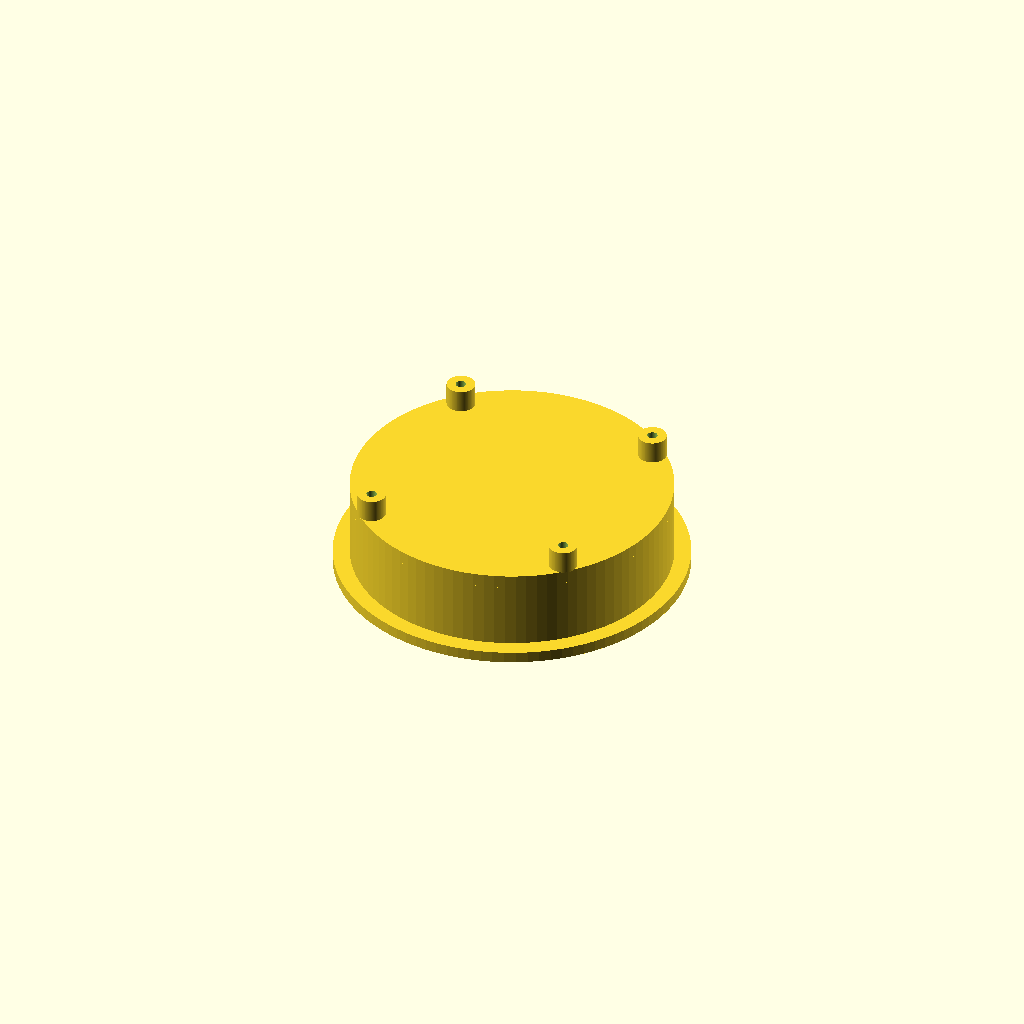
Cell 1: rendered with the file's own defaults.
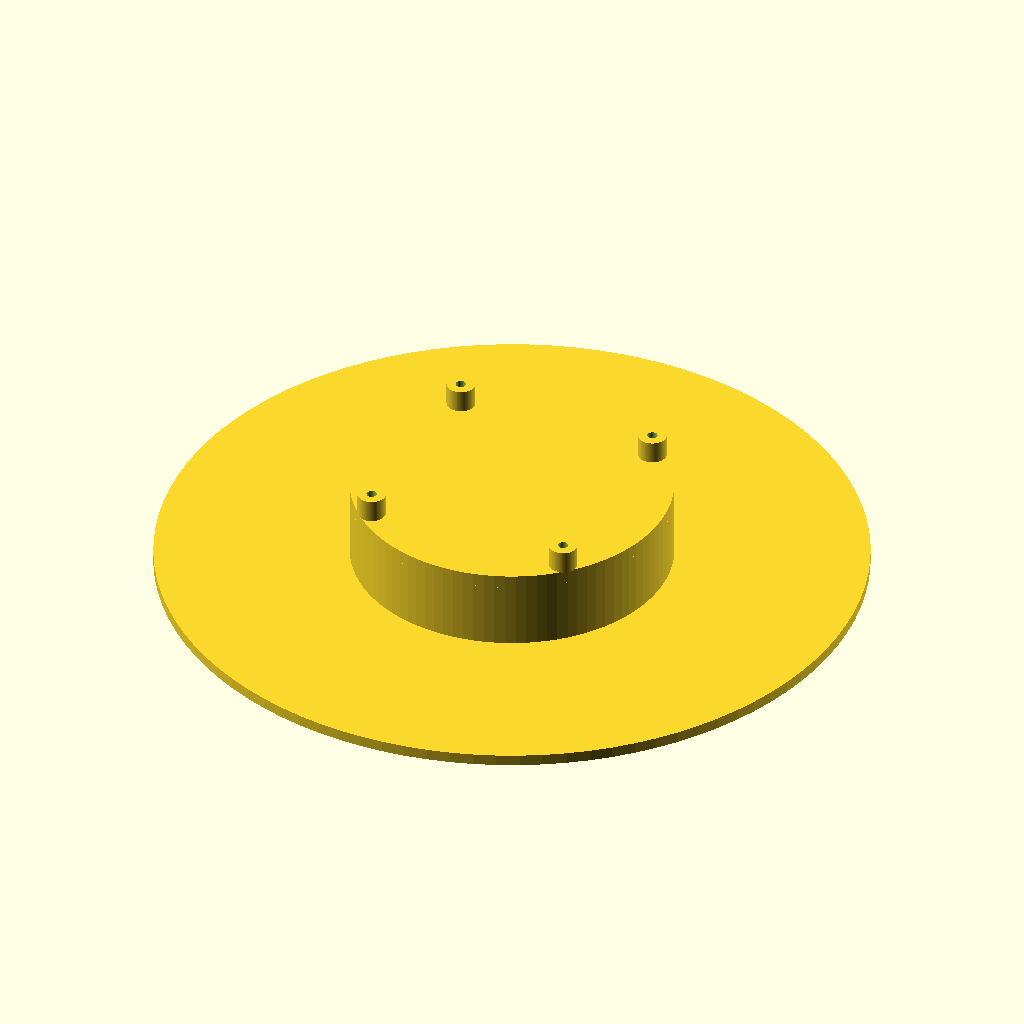
Cell 2 — BALL_D set to 140, the other parameters unchanged.
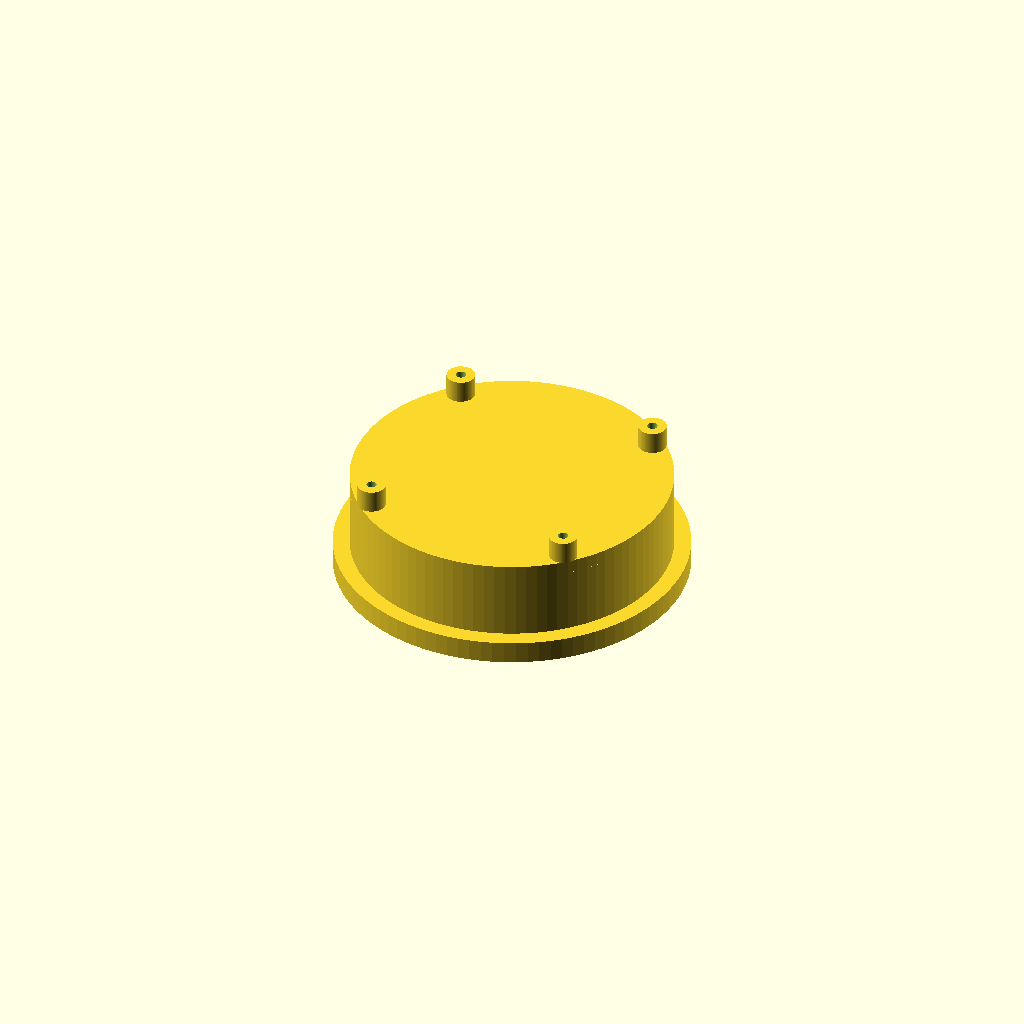
Cell 3: PLATE_T = 4 (everything else at default).
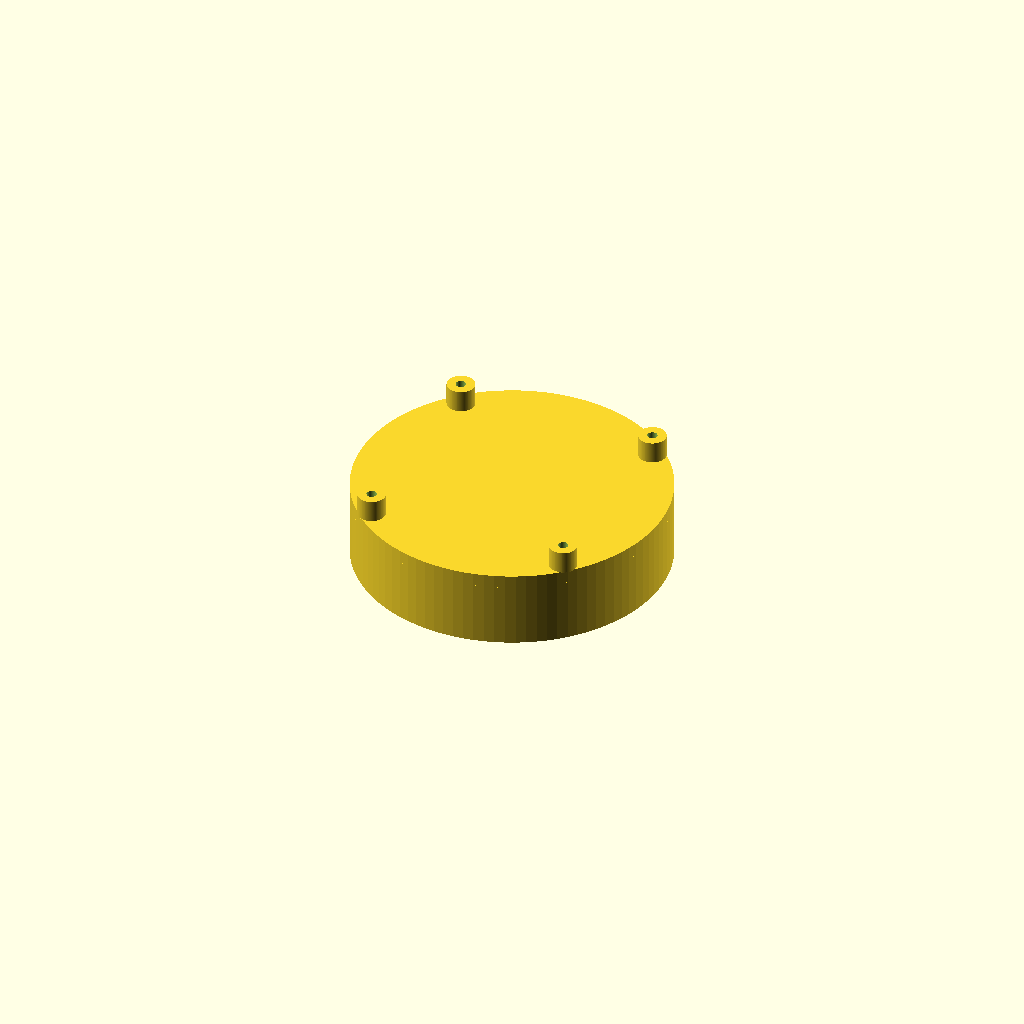
Cell 4: WIN_D = 78 (everything else at default).
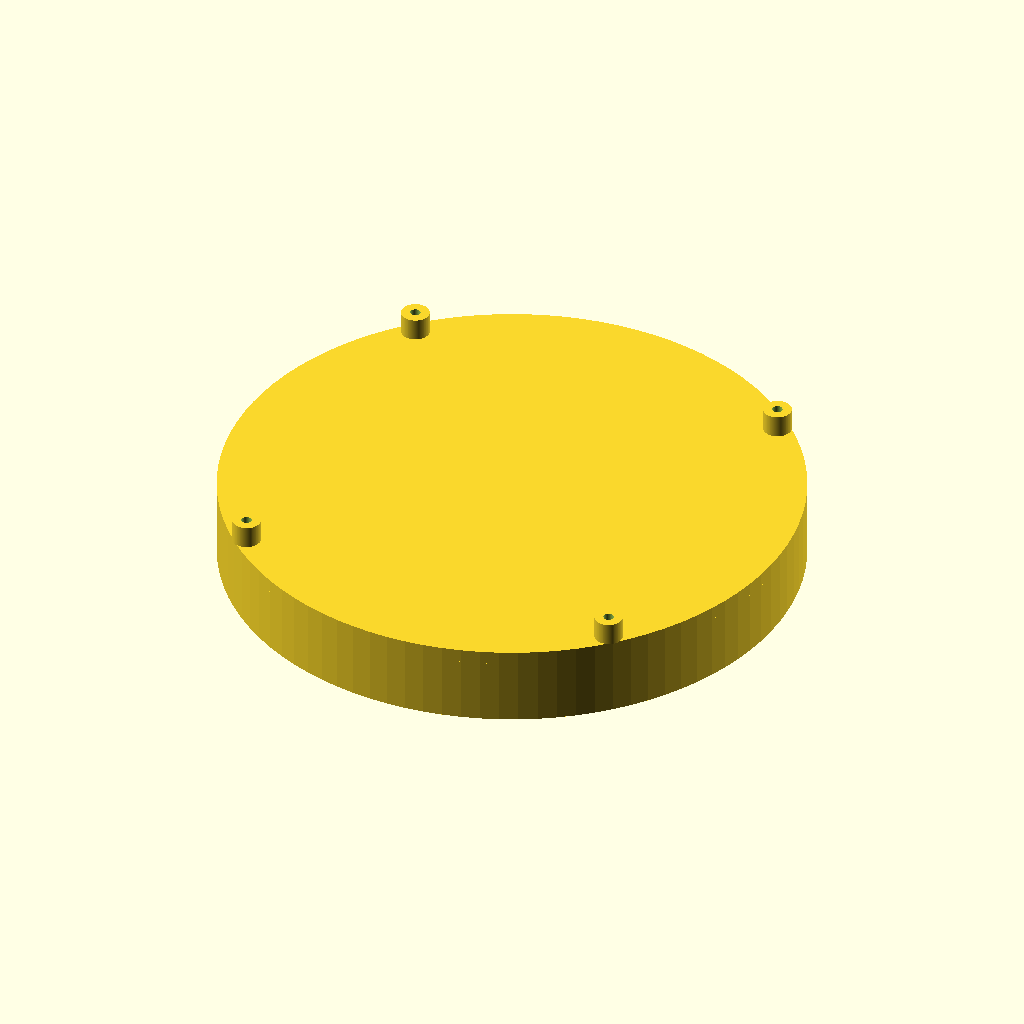
Cell 5: BOARD_D = 92.4 (everything else at default).
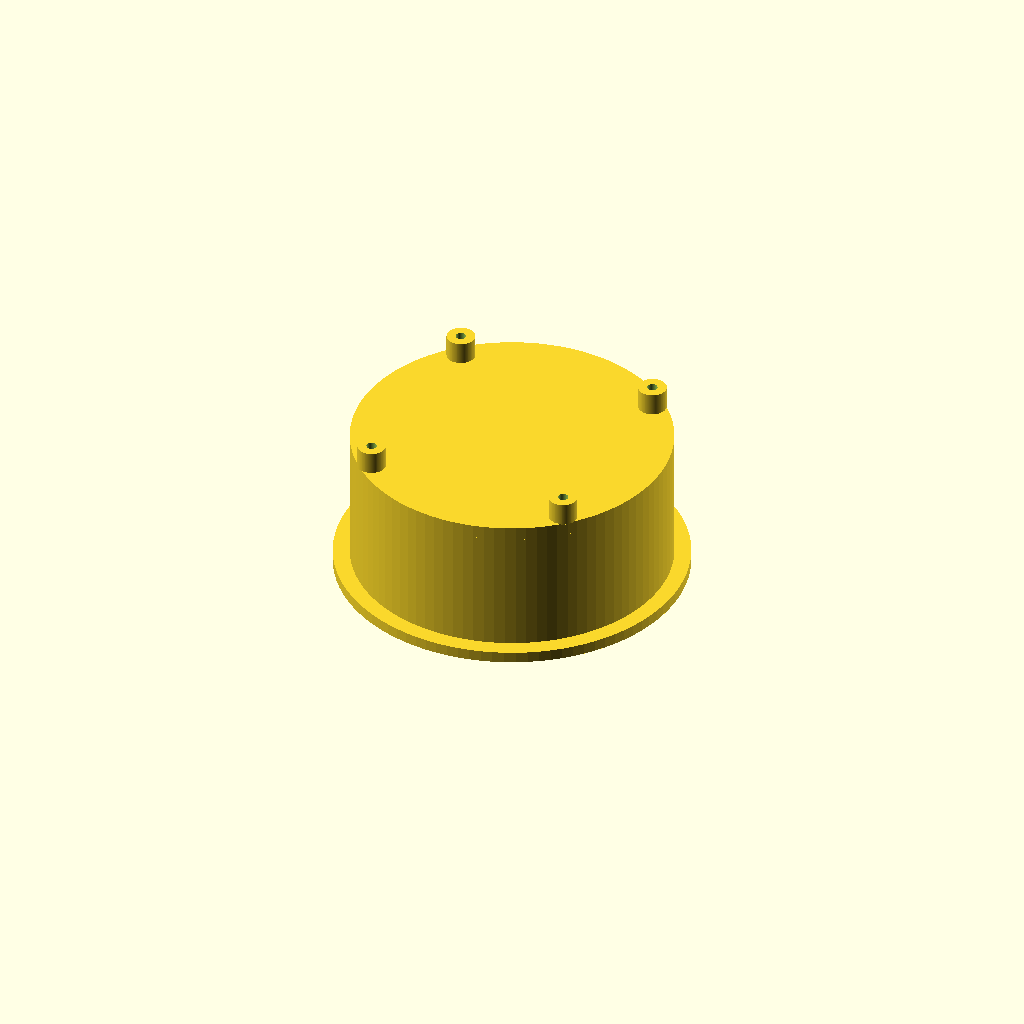
Cell 6 — BOARD_T set to 20.4, the other parameters unchanged.
One fixed orthographic camera (rotation 55°, 0°, 25°; colour scheme Cornfield) for every cell.
Source of the model, hardware/back_cover.scad:
// ============================================================
// 琉璃 ORB · 后盖（黑遮光盖）参数化模型  v2
// ------------------------------------------------------------
// 作用：压在半球平面背后，提供整块"黑面"，并把屏幕压在正中。
//
// 层次（从前到后）：
//   玻璃平面 ─ 0.5mm 黑EVA圈 ─ 本件前盘(2mm, 中心 Ø50 窗)
//            ─ 屏幕/主板 Ø51.2×12.1 ─ 容腔 ─ 后壳盖板
//
// 装配要点：
//   1) 前盘用 0.5mm 黑 EVA 或 UV 胶粘在玻璃平面上（不要打孔，亚克力易裂）
//   2) 主板从后面放进容腔，靠后壳的泡棉往前顶
//   3) 螺丝只连"本件 ↔ 后壳"，**不穿到正面**，避免漏光
//
// 用法：改参数 → F5 预览 → F6 渲染 → 导出 STL
//       前盘朝下贴床打印（最平的那一面贴玻璃）
// ============================================================

/* [球壳] */
BALL_D   = 70;     // ★ 半球外径：改这一个数，全件跟着变
PLATE_T  = 2.0;    // 前盘厚（贴着玻璃的那层）

/* [屏幕] */
WIN_D    = 39;     // 中心窗口（1.43 屏 Ø36.75，压边 1.1；用 1.75 时改 50）
BOARD_D  = 46.2;   // 1.43 板径 Ø46 + 0.2（用 1.75-B 时改 51.2）
BOARD_T  = 10.2;   // 板厚（1.43：屏 6.2 + 板 4.0）
CAV_GAP  = 0.6;    // 容腔单边间隙
FOAM     = 1.5;    // 板后面的泡棉预留

/* [结构] */
WALL     = 2.4;    // 侧壁 / 后盖板厚
SCREW_M  = 2.0;    // M2
SCREW_N  = 4;
BARREL_D = 5.0;    // 螺丝柱外径
BARREL_H = 4.0;    // 柱子向后凸出高度
BODY_WALL = 4.5;   // 杯体壁厚（前盘后面收细，省料）
HOLE_D   = 1.8;    // M2 自攻底孔
HOLE_DEP = 6.0;    // 底孔深度（盲孔，不通到正面）

/* [渲染] */
$fn = 96;

// ------------------------------------------------------------
CAV_D   = BOARD_D + 2 * CAV_GAP;              // 容腔内径
CAV_H   = BOARD_T + FOAM;                     // 容腔净深
PLATE_D = BALL_D * 0.89;                      // 前盘外径 = 89% 球径（留 3.8mm 玻璃边）
BODY_D  = CAV_D + 2 * BODY_WALL;              // 杯体外径（前盘之后）
RING_R  = (BODY_D + CAV_D) / 4;               // 螺丝分布圆半径
TOTAL_H = PLATE_T + CAV_H + WALL;

module cover() {
    difference() {
        union() {
            // 前盘（贴玻璃）
            cylinder(d = PLATE_D, h = PLATE_T);
            // 杯体（比前盘细，省料）
            translate([0, 0, PLATE_T])
                cylinder(d = BODY_D, h = CAV_H);
            // 后盖板
            translate([0, 0, PLATE_T + CAV_H])
                cylinder(d = BODY_D, h = WALL);

            // 螺丝柱（向后凸出，接后壳）
            for (i = [0 : SCREW_N - 1])
                rotate([0, 0, i * 360 / SCREW_N + 45])
                    translate([RING_R, 0, TOTAL_H - 0.1])
                        cylinder(d = BARREL_D, h = BARREL_H + 0.1);
        }

        // ① 中心窗口（直壁 Ø50，穿透前盘）
        translate([0, 0, -0.1])
            cylinder(d = WIN_D, h = PLATE_T + 0.2);

        // ①b 正面喇叭口（Ø50 → Ø53，形成陷光台阶，只切 1mm 深）
        translate([0, 0, -0.1])
            cylinder(h = 1.0, d1 = WIN_D + 3, d2 = WIN_D + 0.02);

        // ② 屏幕容腔（从前盘背面往里挖 CAV_H，保留后盖板）
        translate([0, 0, PLATE_T])
            cylinder(d = CAV_D, h = CAV_H);

        // ③ 螺丝盲孔（从后往前的盲孔，绝不穿透前盘）
        for (i = [0 : SCREW_N - 1])
            rotate([0, 0, i * 360 / SCREW_N + 45])
                translate([RING_R, 0, TOTAL_H + BARREL_H - HOLE_DEP])
                    cylinder(d = HOLE_D, h = HOLE_DEP + 0.2);

        // ④ 走线缺口（后盖板边缘）
        translate([0, BODY_D / 2, PLATE_T + CAV_H])
            cube([14, 8, WALL + 0.6], center = true);
    }
}

cover();
Parameter table extracted from the source (name, type, default, range or options):
BALL_D: number, default 70
PLATE_T: number, default 2
WIN_D: number, default 39
BOARD_D: number, default 46.2
BOARD_T: number, default 10.2
CAV_GAP: number, default 0.6
FOAM: number, default 1.5
WALL: number, default 2.4
SCREW_M: number, default 2
SCREW_N: number, default 4
BARREL_D: number, default 5
BARREL_H: number, default 4
BODY_WALL: number, default 4.5
HOLE_D: number, default 1.8
HOLE_DEP: number, default 6
